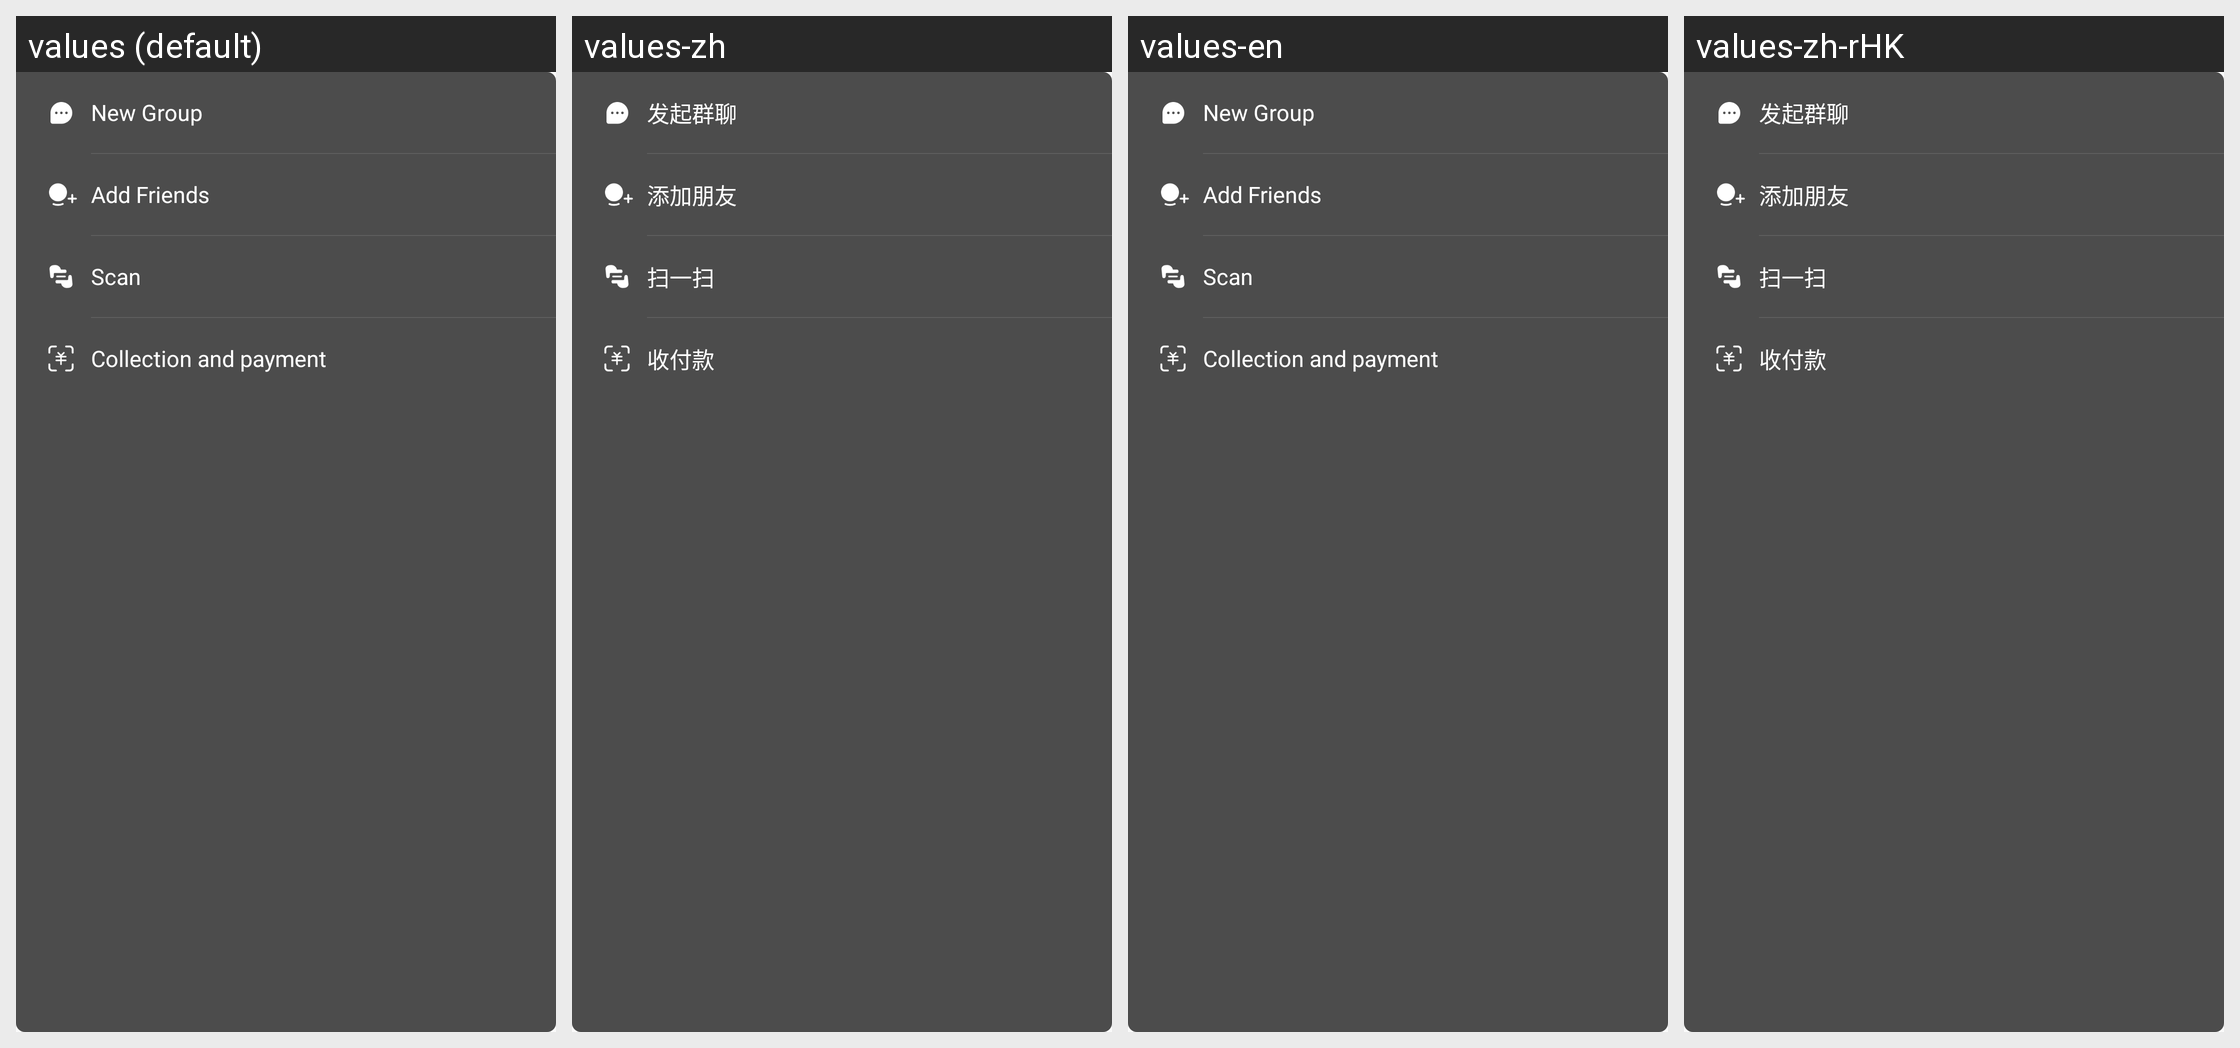

The Android screen above is rendered under several locales of the same app. Produce the string resources it draws, with the default and per-locale values.
Android screen res/layout/popu_message.xml rendered under 4 locales, left to right: values (default), values-zh, values-en, values-zh-rHK. Device: Nexus 5 (rendered at 1080×1920; each locale shown at half size, 540×960, under a caption strip naming it); theme AppTheme.
Other locales in the repository, not shown: values-in, values-tl, values-vi.
Strings drawn on this screen, with the default value and each locale's value (text and hints the layout hard-codes, and strings that could not be matched under every locale, appear in the picture but are not listed):

add_friends
  values: Add Friends
  values-zh: 添加朋友
  values-en: Add Friends
  values-zh-rHK: 添加朋友

receipt_payment
  values: Collection and payment
  values-zh: 收付款
  values-en: Collection and payment
  values-zh-rHK: 收付款
